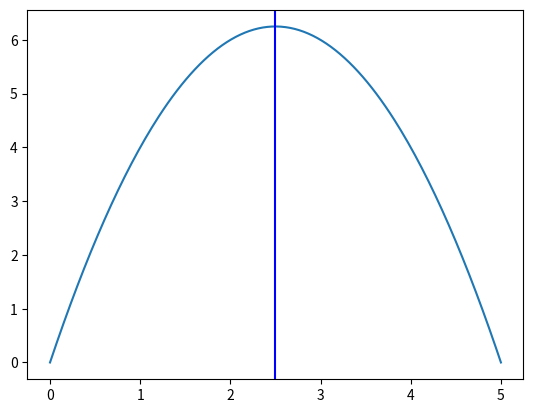

This figure's Python source:
import numpy as np
import math
import matplotlib.pyplot as plt

x0 = 0
x1 = 5

x = np.linspace(x0, x1, 200)
y = abs(x**2 - x*x1 - x*x0 + x0*x1)

fig, ax = plt.subplots()
ax.plot(x, y)

plt.axvline(x0+x1/2, color = 'b', label = 'axvline - full height')

plt.show()

